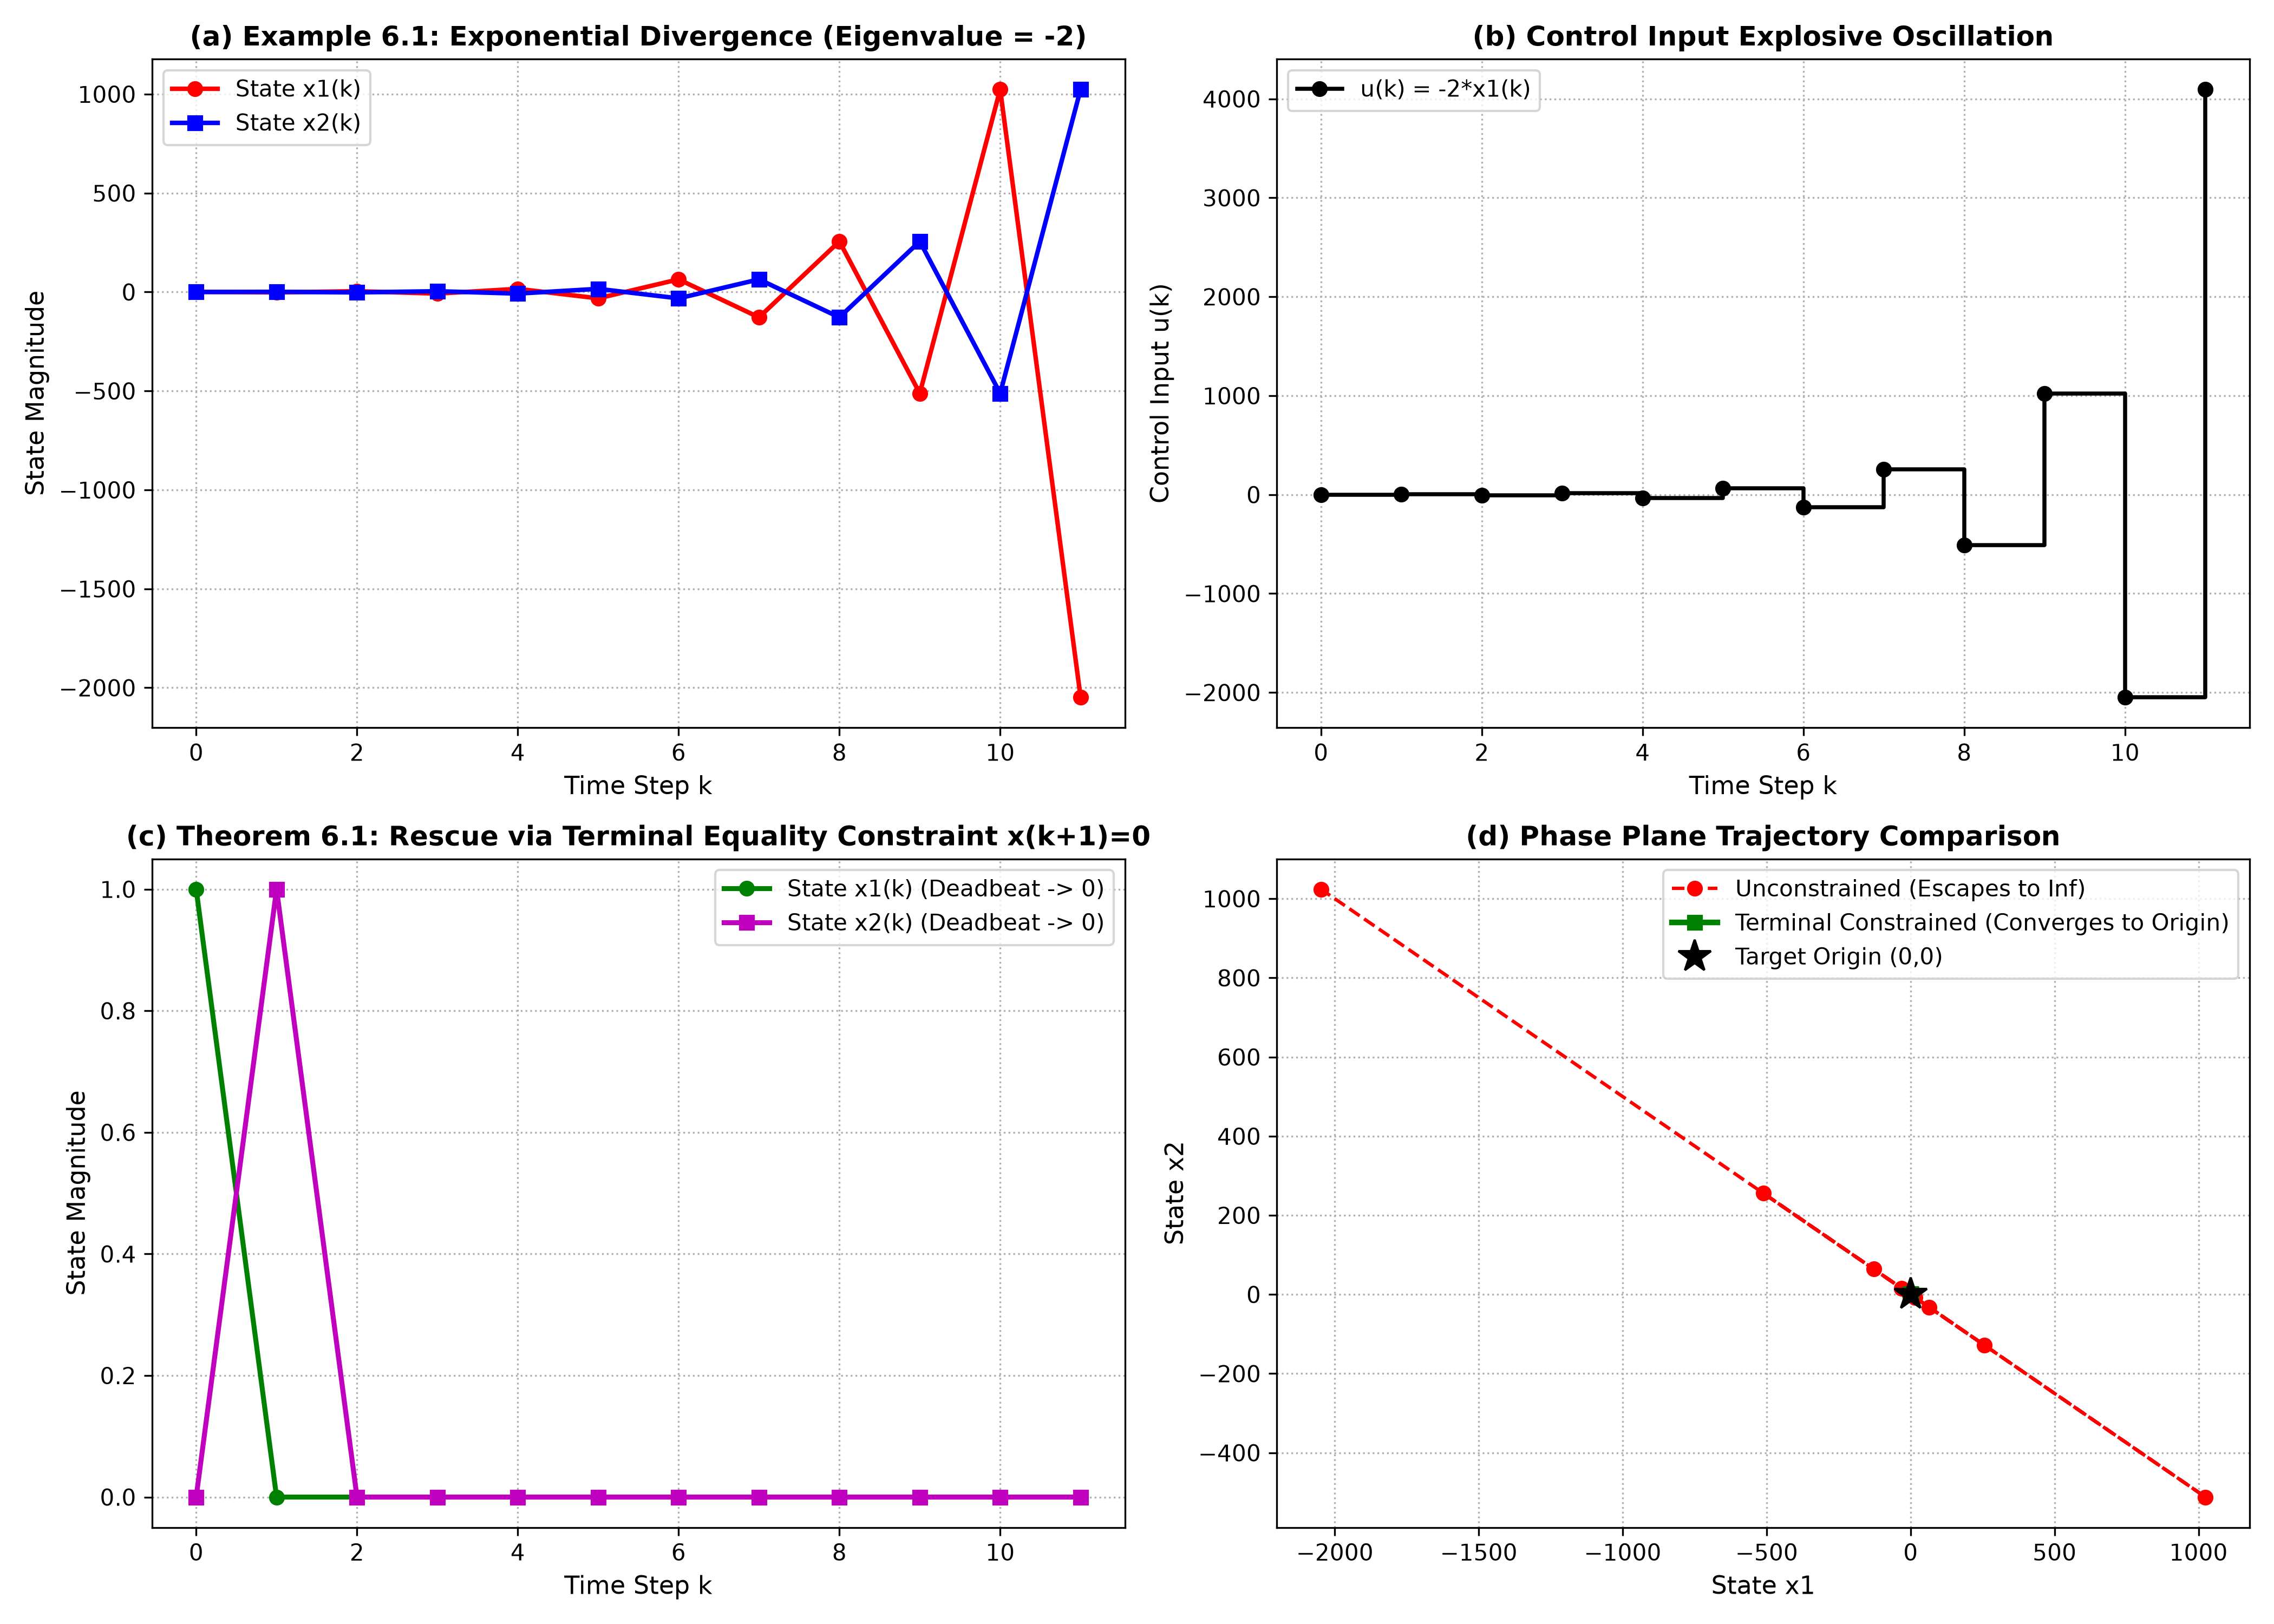

Write the Python code that produced this figure.
"""
Chapter 6: Stability
Script 1: Example 6.1 & Exercise 6.1 - Closed-Loop Instability of Short-Horizon MPC
and Rescue via Terminal Equality Constraint (Section 6.1)

Author: Elite MPC Master Instructor
Reference: J. M. Maciejowski, "Predictive Control with Constraints", 2002, Section 6.1 & Exercise 6.1

Key Concepts Implemented:
1. Plant Model (Two Delays in Series, Deadbeat Stable Open-Loop):
   x1(k+1) = u(k),  x2(k+1) = x1(k)
   A = [[0, 0], [1, 0]],  B = [[1], [0]],  C = [[1, 0]]
2. Short Horizon Hp = 1 with Positive-Definite Non-Diagonal Weight Q:
   Q = [[1, 2], [2, 6]]  (det = 2 > 0, trace = 7 > 0)
   V(k) = x(k+1)^T * Q * x(k+1) = u(k)^2 + 4*u(k)*x1(k) + 6*x1(k)^2
   Optimal unconstrained control: u(k) = -2 * x1(k)
3. Destabilization Mechanism:
   A_cl = A - B*K = [[-2, 0], [1, 0]] -> Eigenvalues at lambda = -2, 0!
   |lambda| = 2 > 1 -> Severe exponential divergence!
4. Stabilization via Terminal Constraint (Theorem 6.1):
   Imposing x(k+Hp|k) = 0 enforces u(k) = 0 -> A_cl = [[0, 0], [1, 0]] (Deadbeat Stable).
"""

import numpy as np
import scipy.linalg as la
import matplotlib
matplotlib.use('Agg')
import matplotlib.pyplot as plt

def simulate_example_6_1(N_steps=12, x0=np.array([[1.0], [0.0]])):
    """
    Simulates Example 6.1 under:
    1. Unconstrained MPC (Hp = 1, Hu = 1): u(k) = -2*x1(k) (Instability!)
    2. Terminal Constrained MPC (x(k+1) = 0): u(k) = 0 (Deadbeat Stability!)
    """
    A = np.array([[0.0, 0.0],
                  [1.0, 0.0]])
    B = np.array([[1.0],
                  [0.0]])
    Q = np.array([[1.0, 2.0],
                  [2.0, 6.0]])

    # Check open-loop eigenvalues
    eigs_ol = la.eigvals(A)
    print("=" * 70)
    print("Example 6.1 & Exercise 6.1: Closed-Loop Instability of Short-Horizon MPC")
    print("=" * 70)
    print(f"Open-loop plant matrix A:\n{A}")
    print(f"Open-loop eigenvalues: {eigs_ol.real} (Both at 0: Deadbeat Stable!)")
    print(f"State weight matrix Q:\n{Q}")
    print(f"Eigenvalues of Q: {la.eigvals(Q).real} (Strictly Positive Definite!)")

    # Analytical unconstrained gain:
    # dV/du = 2*u + 4*x1 = 0 -> u = -2*x1
    K_unconstrained = np.array([[2.0, 0.0]])
    A_cl_uncon = A - B @ K_unconstrained
    eigs_cl_uncon = la.eigvals(A_cl_uncon)
    print(f"\nUnconstrained Closed-Loop Matrix A_cl:\n{A_cl_uncon}")
    print(f"Closed-Loop Eigenvalues: {eigs_cl_uncon.real}")
    print(f"Max eigenvalue magnitude |lambda| = {np.max(np.abs(eigs_cl_uncon)):.1f} > 1.0 (UNSTABLE!)")

    # Terminal constrained gain: x(k+1) = 0 -> u(k) = 0
    K_terminal = np.array([[0.0, 0.0]])
    A_cl_term = A - B @ K_terminal
    eigs_cl_term = la.eigvals(A_cl_term)
    print(f"\nTerminal Constrained Closed-Loop Matrix A_cl:\n{A_cl_term}")
    print(f"Closed-Loop Eigenvalues: {eigs_cl_term.real} (Deadbeat Stable!)")

    # Time-domain simulation
    t = np.arange(N_steps)
    x_uncon = np.zeros((N_steps, 2))
    u_uncon = np.zeros(N_steps)
    x_term = np.zeros((N_steps, 2))
    u_term = np.zeros(N_steps)

    x_curr_u = x0.copy()
    x_curr_t = x0.copy()

    for k in range(N_steps):
        x_uncon[k, :] = x_curr_u.flatten()
        x_term[k, :] = x_curr_t.flatten()

        # Unconstrained action
        u_u = -2.0 * x_curr_u[0, 0]
        u_uncon[k] = u_u
        x_curr_u = A @ x_curr_u + B * u_u

        # Terminal constrained action
        u_t = 0.0
        u_term[k] = u_t
        x_curr_t = A @ x_curr_t + B * u_t

    return t, x_uncon, u_uncon, x_term, u_term

def main():
    t, x_uncon, u_uncon, x_term, u_term = simulate_example_6_1()

    print("\nSimulation trajectory table (Unconstrained vs Terminal Constrained):")
    print(f"{'Step k':>6} | {'Uncon x1':>12} | {'Uncon x2':>12} | {'Uncon u':>12} || {'Term x1':>10} | {'Term x2':>10}")
    print("-" * 75)
    for k in range(min(7, len(t))):
        print(f"{k:6d} | {x_uncon[k, 0]:12.2f} | {x_uncon[k, 1]:12.2f} | {u_uncon[k]:12.2f} || {x_term[k, 0]:10.2f} | {x_term[k, 1]:10.2f}")

    # Plot
    fig, axes = plt.subplots(2, 2, figsize=(14, 10))

    # (a) Unconstrained Divergent State Trajectory
    axes[0, 0].plot(t, x_uncon[:, 0], 'r-o', lw=2, label='State x1(k)')
    axes[0, 0].plot(t, x_uncon[:, 1], 'b-s', lw=2, label='State x2(k)')
    axes[0, 0].set_xlabel('Time Step k', fontsize=11)
    axes[0, 0].set_ylabel('State Magnitude', fontsize=11)
    axes[0, 0].set_title('(a) Example 6.1: Exponential Divergence (Eigenvalue = -2)', fontsize=12, fontweight='bold')
    axes[0, 0].grid(True, linestyle=':')
    axes[0, 0].legend()

    # (b) Unconstrained Divergent Control Input
    axes[0, 1].step(t, u_uncon, 'k-o', lw=1.8, where='post', label='u(k) = -2*x1(k)')
    axes[0, 1].set_xlabel('Time Step k', fontsize=11)
    axes[0, 1].set_ylabel('Control Input u(k)', fontsize=11)
    axes[0, 1].set_title('(b) Control Input Explosive Oscillation', fontsize=12, fontweight='bold')
    axes[0, 1].grid(True, linestyle=':')
    axes[0, 1].legend()

    # (c) Terminal Constrained Stable State Trajectory
    axes[1, 0].plot(t, x_term[:, 0], 'g-o', lw=2.2, label='State x1(k) (Deadbeat -> 0)')
    axes[1, 0].plot(t, x_term[:, 1], 'm-s', lw=2.2, label='State x2(k) (Deadbeat -> 0)')
    axes[1, 0].set_xlabel('Time Step k', fontsize=11)
    axes[1, 0].set_ylabel('State Magnitude', fontsize=11)
    axes[1, 0].set_title('(c) Theorem 6.1: Rescue via Terminal Equality Constraint x(k+1)=0', fontsize=12, fontweight='bold')
    axes[1, 0].grid(True, linestyle=':')
    axes[1, 0].legend()

    # (d) Phase Plane Comparison (x1 vs x2)
    axes[1, 1].plot(x_uncon[:, 0], x_uncon[:, 1], 'r--o', lw=1.5, label='Unconstrained (Escapes to Inf)')
    axes[1, 1].plot(x_term[:, 0], x_term[:, 1], 'g-s', lw=2.5, label='Terminal Constrained (Converges to Origin)')
    axes[1, 1].plot(0, 0, 'k*', markersize=15, label='Target Origin (0,0)')
    axes[1, 1].set_xlabel('State x1', fontsize=11)
    axes[1, 1].set_ylabel('State x2', fontsize=11)
    axes[1, 1].set_title('(d) Phase Plane Trajectory Comparison', fontsize=12, fontweight='bold')
    axes[1, 1].grid(True, linestyle=':')
    axes[1, 1].legend()

    plt.tight_layout()
    output_png = '/home/kuang/Desktop/mpc/ch06_stability/ch6_example6_1_instability.png'
    plt.savefig(output_png, dpi=300)
    plt.close()
    print(f"\n[Plot Saved] -> {output_png}")

if __name__ == '__main__':
    main()
